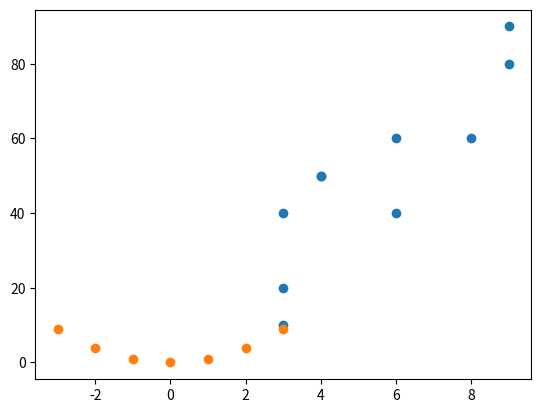

The script that saved this image:
# 상관분석 선행 연습 - 공분산/상관계수
import numpy as np

print('공분산:', np.cov(np.arange(1, 6), np.arange(2, 7)))
print('공분산:', np.cov(np.arange(10, 60, 10), np.arange(20, 70, 10)))
print('공분산:', np.cov(np.arange(1, 6), (3,3,3,3,3)))
print('공분산:', np.cov(np.arange(1, 6), np.arange(6, 1, -1)))

print()
x = [8,3,6,6,9,4,3,9,3,4]
print('x 평균:', np.mean(x), ', x 분산:', np.var(x))

# y = [6,2,4,6,9,5,1,8,4,5]
y = [60,20,40,60,90,50,10,80,40,50]
print('y 평균:', np.mean(y), ', y 분산:', np.var(y))

print('x, y의 공분산 : ', np.cov(x, y)[0, 1])

print('x, y의 상관계수 : ', np.corrcoef(x, y)[0, 1])

import matplotlib.pyplot as plt
plt.scatter(x, y)
plt.show()

# 주의 : 공분산이나 상관계수는 선형적인 관계를 측정하기 때문에 비선형적인 데이터 분포를 가진 경우는 사용 X
m = [-3, -2, -1, 0, 1, 2, 3]
n = [9, 4, 1, 0, 1, 4, 9]
print('공분산 : ', np.cov(m, n)[0, 1])
print('상관계수 : ', np.corrcoef(m, n)[0, 1])
plt.scatter(m, n)
plt.show()

